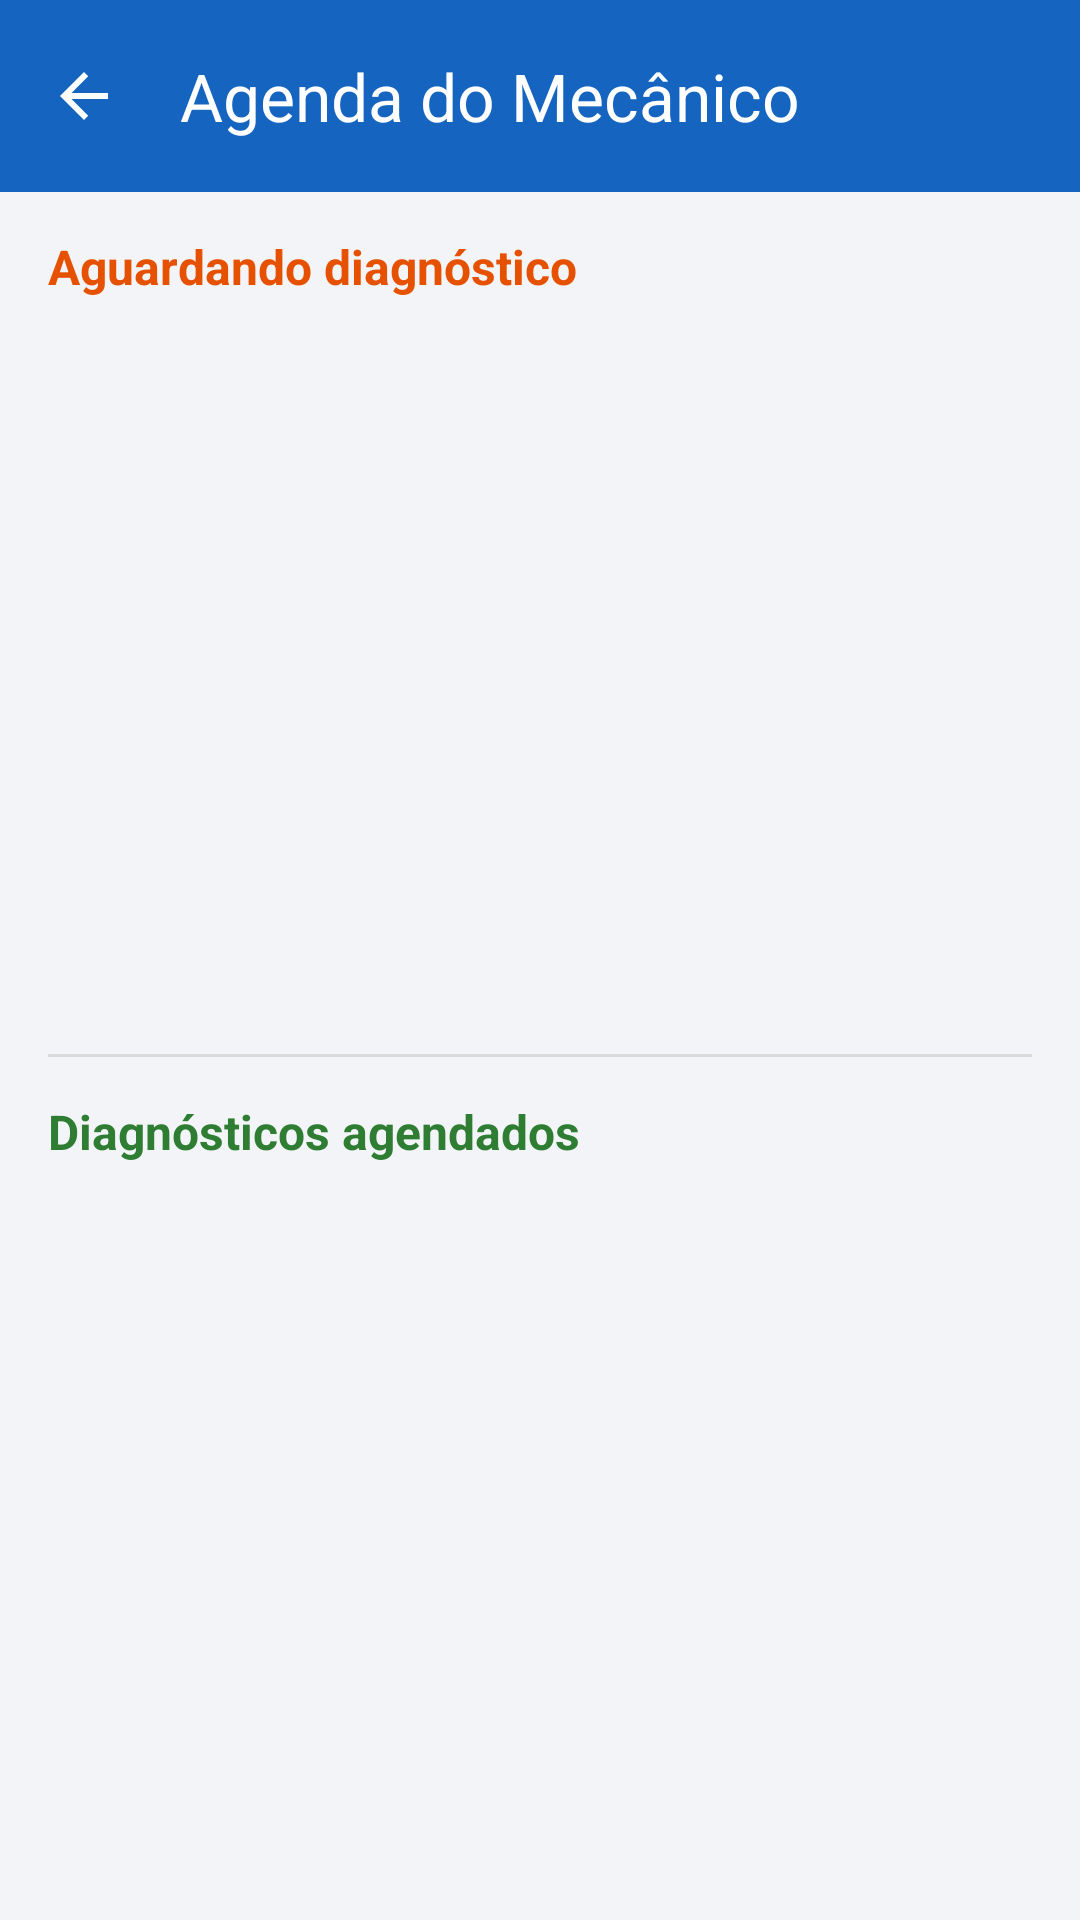

The Android layout XML behind this screen, and the referenced resources:
<!-- AndroidManifest.xml: application theme Theme.PosVendas -->
<!-- res/layout/activity_agenda.xml -->
<?xml version="1.0" encoding="utf-8"?>
<LinearLayout xmlns:android="http://schemas.android.com/apk/res/android"
    xmlns:app="http://schemas.android.com/apk/res-auto"
    android:layout_width="match_parent"
    android:layout_height="match_parent"
    android:background="@color/fundo_tela"
    android:orientation="vertical">

    <com.google.android.material.appbar.MaterialToolbar
        android:id="@+id/toolbar"
        android:layout_width="match_parent"
        android:layout_height="wrap_content"
        android:background="@color/brand_primary"
        app:navigationIcon="@drawable/ic_arrow_back"
        app:navigationContentDescription="@string/voltar"
        app:title="@string/agenda_titulo"
        app:titleTextColor="@color/white" />

    
    <TextView
        android:layout_width="match_parent"
        android:layout_height="wrap_content"
        android:layout_marginHorizontal="16dp"
        android:layout_marginTop="14dp"
        android:layout_marginBottom="6dp"
        android:drawablePadding="8dp"
        android:text="@string/agenda_abertas"
        android:textColor="@color/status_aberta"
        android:textSize="16sp"
        android:textStyle="bold" />

    <androidx.recyclerview.widget.RecyclerView
        android:id="@+id/rvAbertas"
        android:layout_width="match_parent"
        android:layout_height="0dp"
        android:layout_weight="1"
        android:clipToPadding="false"
        android:paddingHorizontal="10dp" />

    <View
        android:layout_width="match_parent"
        android:layout_height="1dp"
        android:layout_marginHorizontal="16dp"
        android:background="#DADADA" />

    
    <TextView
        android:layout_width="match_parent"
        android:layout_height="wrap_content"
        android:layout_marginHorizontal="16dp"
        android:layout_marginTop="14dp"
        android:layout_marginBottom="6dp"
        android:text="@string/agenda_agendadas"
        android:textColor="@color/status_agendada"
        android:textSize="16sp"
        android:textStyle="bold" />

    <androidx.recyclerview.widget.RecyclerView
        android:id="@+id/rvAgendadas"
        android:layout_width="match_parent"
        android:layout_height="0dp"
        android:layout_weight="1"
        android:clipToPadding="false"
        android:paddingHorizontal="10dp"
        android:paddingBottom="10dp" />
</LinearLayout>
<!-- resources referenced by this layout -->
<resources>
  <color name="brand_primary">#1565C0</color>
  <color name="fundo_tela">#F2F4F7</color>
  <color name="status_aberta">#E65100</color>
  <color name="status_agendada">#2E7D32</color>
  <color name="white">#FFFFFFFF</color>
  <!-- drawable ic_arrow_back (drawable) -->
  <?xml version="1.0" encoding="utf-8"?>
  <vector xmlns:android="http://schemas.android.com/apk/res/android"
      android:width="24dp"
      android:height="24dp"
      android:viewportWidth="24"
      android:viewportHeight="24"
      android:tint="@color/white">
      <path
          android:fillColor="@android:color/white"
          android:pathData="M20,11H7.83l5.59,-5.59L12,4l-8,8 8,8 1.41,-1.41L7.83,13H20v-2z" />
  </vector>
  <string name="agenda_abertas">Aguardando diagnóstico</string>
  <string name="agenda_agendadas">Diagnósticos agendados</string>
  <string name="agenda_titulo">Agenda do Mecânico</string>
  <string name="voltar">Voltar</string>
  <style name="Theme.PosVendas" parent="Base.Theme.PosVendas" />
  <style name="Base.Theme.PosVendas" parent="Theme.Material3.DayNight.NoActionBar">
          <item name="colorPrimary">@color/brand_primary</item>
          <item name="colorPrimaryDark">@color/brand_primary_dark</item>
          <item name="colorOnPrimary">@color/white</item>
          <item name="colorSecondary">@color/brand_secondary</item>
          <item name="android:statusBarColor">@color/brand_primary_dark</item>
      </style>
  <color name="brand_primary_dark">#0D47A1</color>
  <color name="brand_secondary">#37474F</color>
</resources>
